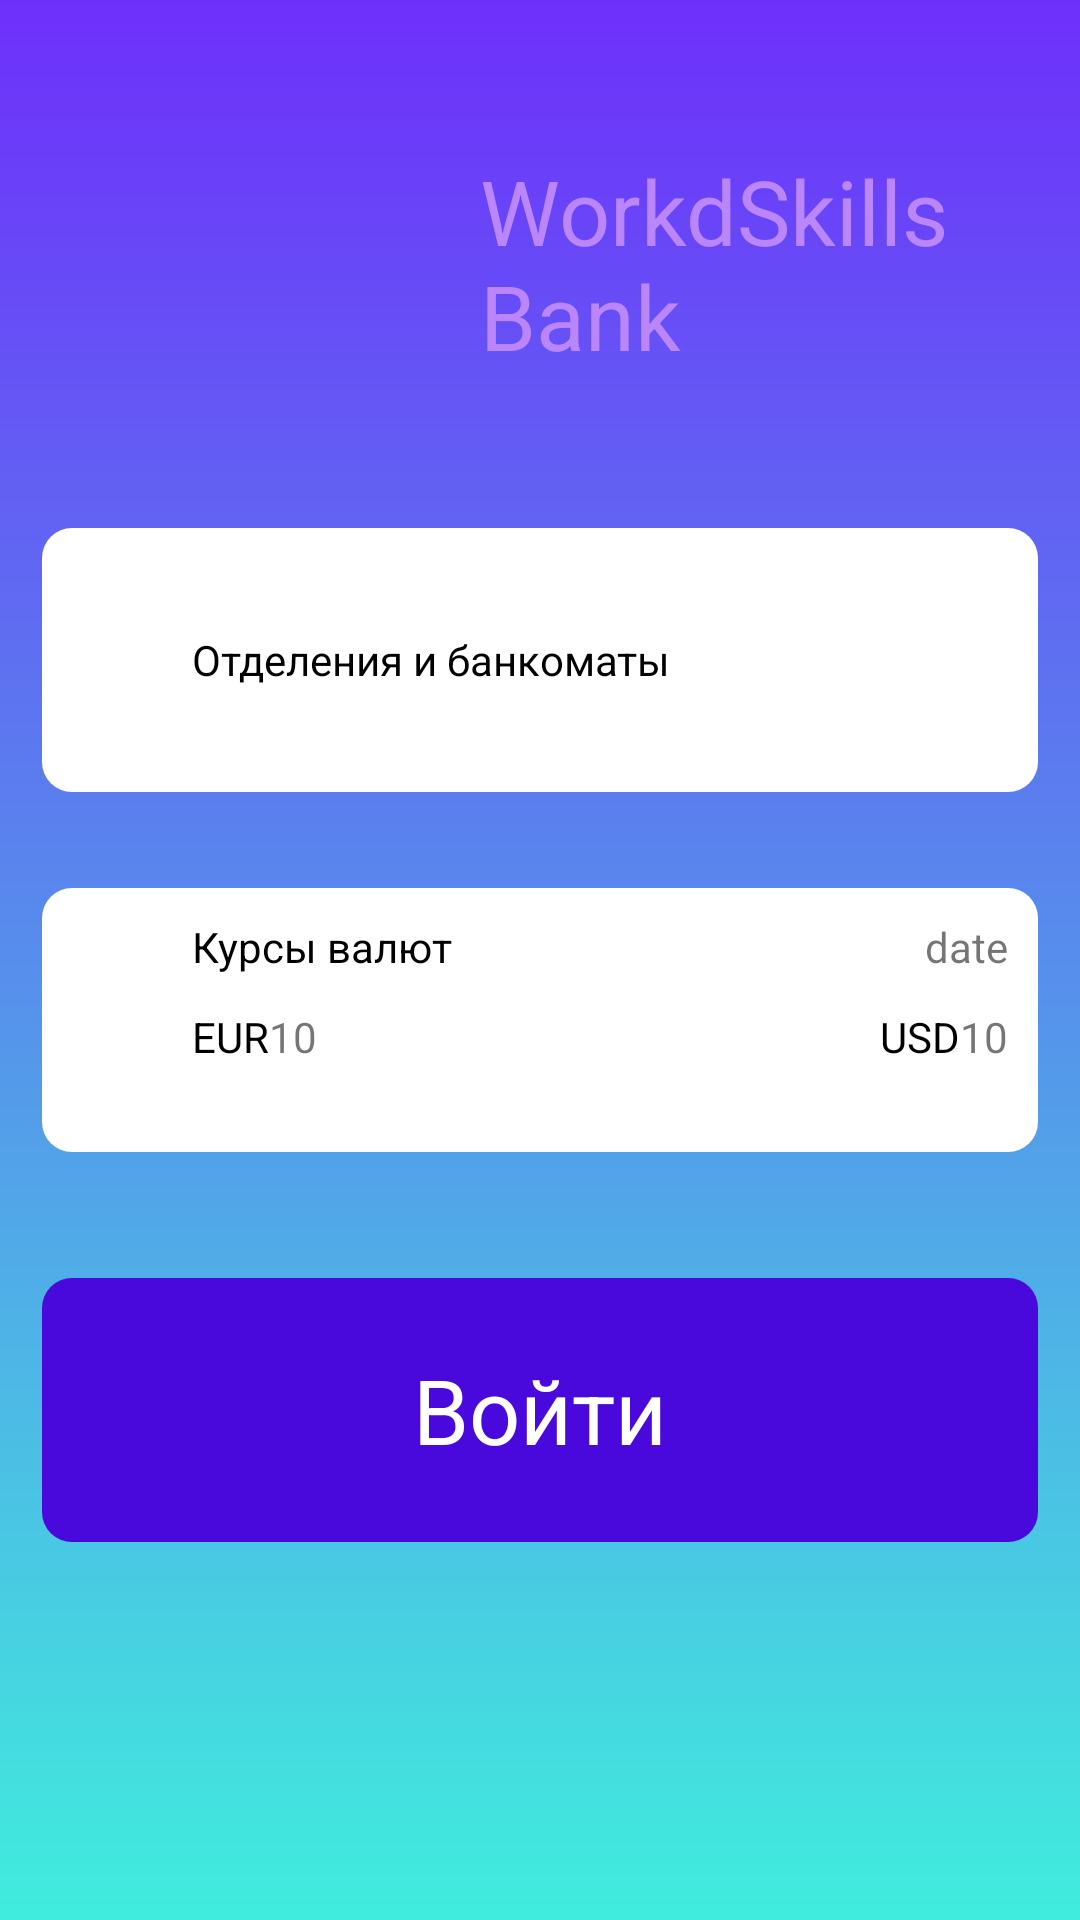

Here is an Android app screen rendered from its layout file. Give the layout XML and the strings, colors and styles it references.
<!-- AndroidManifest.xml: application theme Theme.MyApplication -->
<!-- res/layout/activity_main.xml -->
<?xml version="1.0" encoding="utf-8"?>
<RelativeLayout
    android:background="@drawable/gradient"
    xmlns:android="http://schemas.android.com/apk/res/android"
    xmlns:app="http://schemas.android.com/apk/res-auto"
    xmlns:tools="http://schemas.android.com/tools"
    android:layout_width="match_parent"
    android:layout_height="match_parent"
    tools:context=".MainActivity">

    <ImageView
        android:src="@drawable/museum"
        android:id="@+id/titleimage"
        android:layout_width="100dp"
        android:layout_height="100dp"
        android:layout_marginStart="30dp"
        android:layout_marginTop="30dp"
        android:layout_marginEnd="30dp"
        android:layout_marginBottom="30dp"/>

    <TextView
        android:layout_width="wrap_content"
        android:layout_height="wrap_content"
        android:layout_marginTop="50dp"
        android:layout_toRightOf="@id/titleimage"
        android:text="@string/title_name"
        android:textColor="@color/purple_200"
        android:textSize="30dp" />

    <RelativeLayout
        android:id="@+id/rel1"
        android:layout_width="match_parent"
        android:layout_height="wrap_content"
        android:layout_below="@id/titleimage"
        android:layout_marginStart="10dp"
        android:layout_marginTop="10dp"
        android:layout_marginEnd="10dp"
        android:layout_marginBottom="10dp">

        <RelativeLayout
            android:id="@+id/button1"
            android:layout_width="match_parent"
            android:layout_height="100dp"
            android:background="@drawable/banks_btn_style"
            android:onClick="kk">

            <ImageView
                android:id="@+id/banks_image"
                android:layout_width="30dp"
                android:layout_height="30dp"
                android:layout_marginStart="10dp"
                android:layout_marginTop="10dp"
                android:layout_marginEnd="10dp"
                android:layout_marginBottom="10dp"
                android:src="@drawable/banks2" />

            <TextView
                android:layout_width="match_parent"
                android:layout_height="wrap_content"
                android:layout_centerInParent="true"
                android:layout_toRightOf="@id/banks_image"
                android:text="@string/banks_text"
                android:textColor="@color/black" />
        </RelativeLayout>

        <RelativeLayout
            android:layout_width="match_parent"
            android:layout_height="100dp"
            android:id="@+id/button2"
            android:layout_below="@id/button1"
            android:layout_marginTop="20dp"
            android:background="@drawable/banks_btn_style"
            android:onClick="ll">

            <ImageView
                android:id="@+id/banks_images"
                android:layout_width="30dp"
                android:layout_height="30dp"
                android:layout_marginStart="10dp"
                android:layout_marginTop="10dp"
                android:layout_marginEnd="10dp"
                android:src="@drawable/banks2" />

            <TextView
                android:id="@+id/valuts"
                android:layout_width="wrap_content"
                android:layout_height="wrap_content"
                android:layout_below="@id/banks_images"
                android:layout_toRightOf="@id/banks_images"
                android:text="@string/eur"
                android:textColor="@color/black" />

            <TextView
                android:id="@+id/valuts_num"
                android:layout_width="wrap_content"
                android:layout_height="wrap_content"
                android:layout_below="@id/banks_images"
                android:layout_toRightOf="@id/valuts"
                android:text="10" />

            <TextView
                android:layout_width="match_parent"
                android:layout_height="wrap_content"
                android:layout_marginTop="10dp"
                android:layout_toRightOf="@id/banks_images"
                android:text="@string/valuts"
                android:textColor="@color/black" />

            <TextView
                android:id="@+id/date"
                android:layout_width="wrap_content"
                android:layout_height="wrap_content"
                android:layout_alignParentRight="true"
                android:layout_marginTop="10dp"
                android:layout_marginRight="10dp"
                android:text="date" />

            <TextView
                android:id="@+id/valuts2"
                android:layout_width="wrap_content"
                android:layout_height="wrap_content"
                android:layout_below="@id/banks_images"
                android:layout_toLeftOf="@id/valuts_num2"
                android:text="@string/usd"
                android:textColor="@color/black" />

            <TextView
                android:id="@+id/valuts_num2"
                android:layout_width="wrap_content"
                android:layout_height="wrap_content"
                android:layout_below="@id/banks_images"
                android:layout_alignParentRight="true"
                android:layout_marginRight="10dp"
                android:text="10" />
        </RelativeLayout>
    </RelativeLayout>

    <RelativeLayout
        android:layout_marginTop="20dp"
        android:layout_width="match_parent"
        android:layout_below="@id/rel1"
        android:layout_height="100dp">

        <ImageButton
            android:id="@+id/btnent"
            android:layout_width="match_parent"
            android:layout_height="100dp"
            android:layout_marginHorizontal="10dp"
            android:background="@drawable/enter_style"
            android:onClick="onClick" />
        <TextView
            android:textSize="30dp"
            android:textColor="@color/white"
            android:layout_centerInParent="true"
            android:text="@string/enter_text"
            android:layout_width="wrap_content"
            android:layout_height="wrap_content"/>
    </RelativeLayout>

</RelativeLayout>
<!-- resources referenced by this layout -->
<resources>
  <!-- drawable banks_btn_style (drawable) -->
  <?xml version="1.0" encoding="utf-8"?>
  <inset xmlns:android="http://schemas.android.com/apk/res/android"
      android:insetBottom="6dp"
      android:insetLeft="4dp"
      android:insetRight="4dp"
      android:insetTop="6dp">
      <ripple android:color="?attr/colorControlHighlight">
          <item>
              <shape android:shape="rectangle"
                  android:tint="#FFFFFF">
                  <corners android:radius="10dp"/>
                  <solid android:color="#FFFFFF"/>
                  <padding android:bottom="6dp"/>
              </shape>
          </item>
      </ripple>
  </inset>
  <!-- drawable enter_style (drawable) -->
  <?xml version="1.0" encoding="utf-8"?>
  <inset xmlns:android="http://schemas.android.com/apk/res/android"
      android:insetBottom="6dp"
      android:insetLeft="4dp"
      android:insetRight="4dp"
      android:insetTop="6dp">
      <ripple android:color="?attr/colorControlHighlight">
          <item>
              <shape android:shape="rectangle"
                  android:tint="#4A09DC">
                  <corners android:radius="10dp"/>
                  <solid android:color="#1a237e"/>
                  <padding android:bottom="6dp"/>
              </shape>
          </item>
      </ripple>
  </inset>
  <!-- drawable gradient (drawable) -->
  <?xml version="1.0" encoding="utf-8"?>
  <shape xmlns:android="http://schemas.android.com/apk/res/android">
      <gradient
          android:startColor="#40EDDD"
          android:angle="90"
          android:endColor="#6E2FFB">
      </gradient>
  </shape>
  <string name="banks_text">Отделения и банкоматы</string>
  <string name="enter_text">Войти</string>
  <string name="eur">EUR</string>
  <string name="title_name">WorkdSkills Bank</string>
  <string name="usd">USD</string>
  <string name="valuts">Курсы валют</string>
  <style name="Theme.MyApplication" parent="Theme.MaterialComponents.DayNight.NoActionBar">
          
          <item name="colorPrimary">@color/purple_500</item>
          <item name="colorPrimaryVariant">@color/purple_700</item>
          <item name="colorOnPrimary">@color/white</item>
          
          <item name="colorSecondary">@color/teal_200</item>
          <item name="colorSecondaryVariant">@color/teal_700</item>
          <item name="colorOnSecondary">@color/black</item>
          
          <item name="android:statusBarColor" tools:targetApi="l">?attr/colorPrimaryVariant</item>
          
      </style>
  <!-- not gathered from this repository: default colours our renderer supplied (Android Studio template values) -->
  <color name="purple_200">#FFBB86FC</color>
  <color name="purple_500">#FF6200EE</color>
  <color name="purple_700">#FF3700B3</color>
  <color name="teal_200">#FF03DAC5</color>
  <color name="teal_700">#FF018786</color>
  <color name="black">#FF000000</color>
  <color name="white">#FFFFFFFF</color>
</resources>
